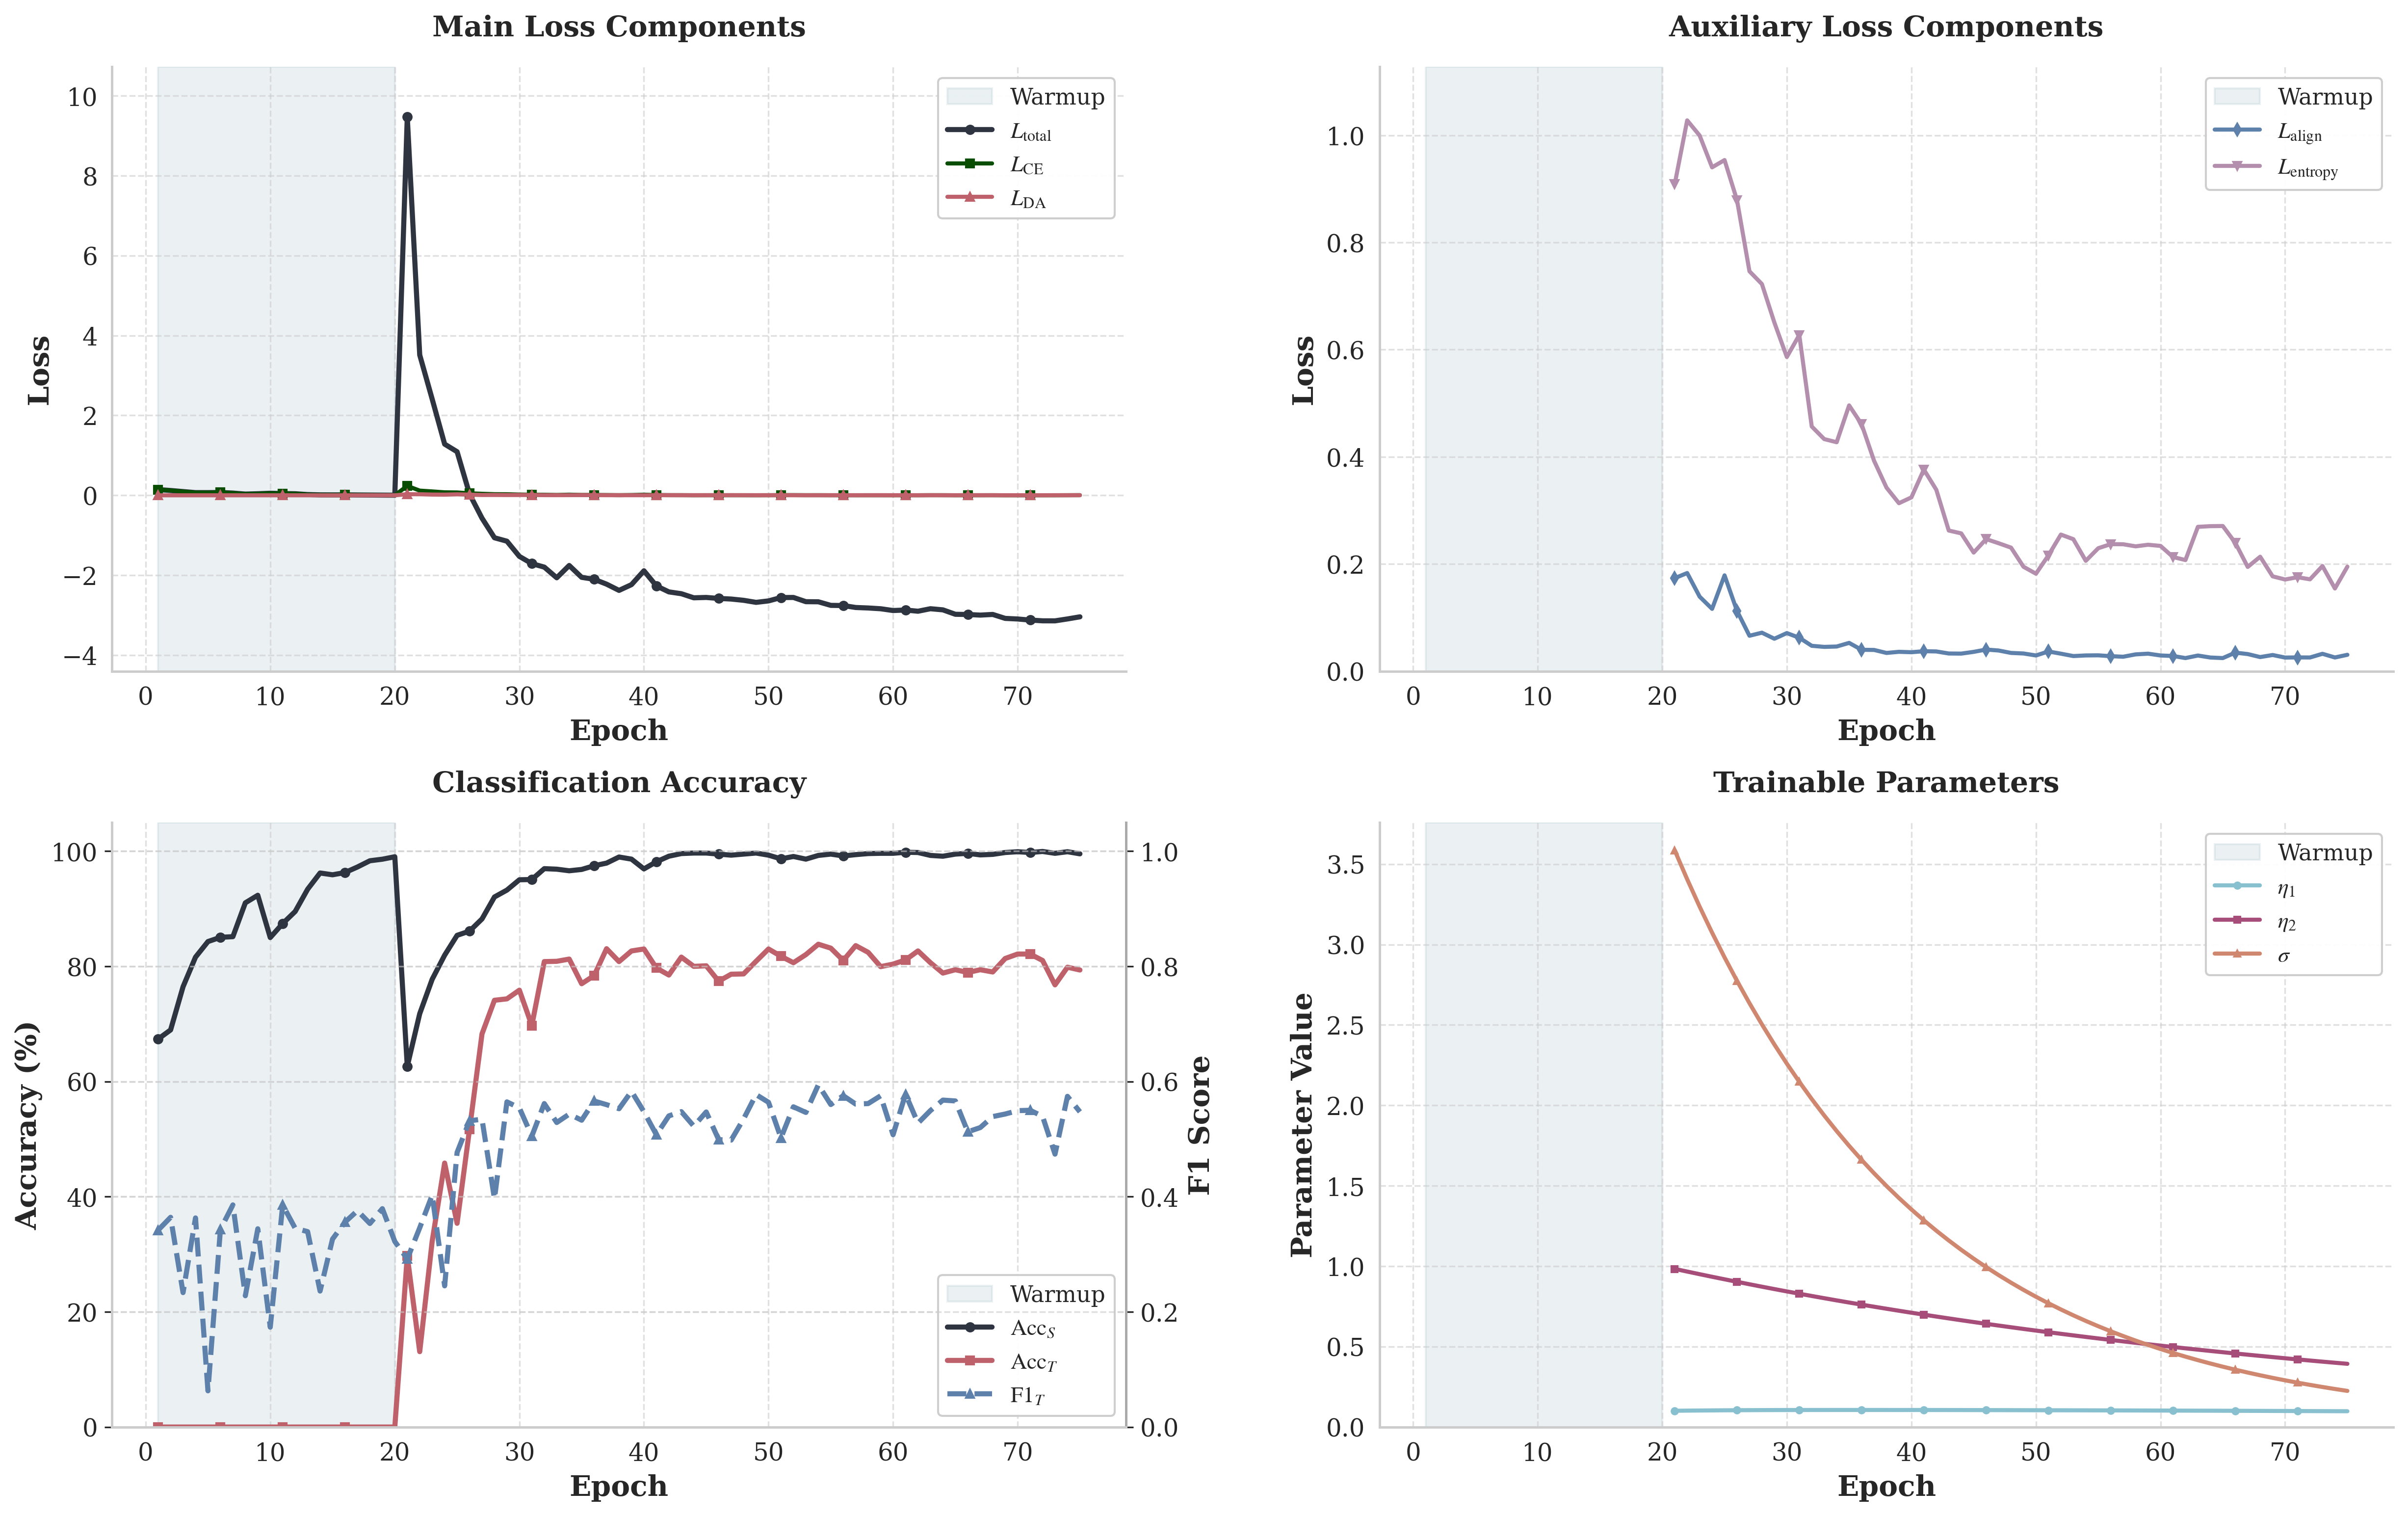

The table this chart was drawn from, first rows:
epoch, train_loss, ce_loss, da_loss, source_acc, target_acc, target_f1, eta_1, entropy_loss, align_loss, eta_2, sigma, epoch_warmup
1, 0.1429, 0.1429, 0.0, 67.38, 0.0, 0.3419, , , , , , True
2, 0.1205, 0.1205, 0.0, 68.96, 0.0, 0.3642, , , , , , True
3, 0.09368, 0.09368, 0.0, 76.46, 0.0, 0.2334, , , , , , True
4, 0.06738, 0.06738, 0.0, 81.6, 0.0, 0.3631, , , , , , True
5, 0.06718, 0.06718, 0.0, 84.31, 0.0, 0.06285, , , , , , True
6, 0.07092, 0.07092, 0.0, 85.04, 0.0, 0.3432, , , , , , True
7, 0.05573, 0.05573, 0.0, 85.16, 0.0, 0.3857, , , , , , True
8, 0.0308, 0.0308, 0.0, 91.03, 0.0, 0.228, , , , , , True
9, 0.03953, 0.03953, 0.0, 92.35, 0.0, 0.3443, , , , , , True
10, 0.05181, 0.05181, 0.0, 85, 0.0, 0.1734, , , , , , True
11, 0.04388, 0.04388, 0.0, 87.44, 0.0, 0.3855, , , , , , True
12, 0.03903, 0.03903, 0.0, 89.52, 0.0, 0.3452, , , , , , True
13, 0.01858, 0.01858, 0.0, 93.39, 0.0, 0.3393, , , , , , True
14, 0.01086, 0.01086, 0.0, 96.21, 0.0, 0.2361, , , , , , True
15, 0.009952, 0.009952, 0.0, 95.9, 0.0, 0.3264, , , , , , True
16, 0.01073, 0.01073, 0.0, 96.29, 0.0, 0.3559, , , , , , True
17, 0.008064, 0.008064, 0.0, 97.26, 0.0, 0.3757, , , , , , True
18, 0.005842, 0.005842, 0.0, 98.34, 0.0, 0.3535, , , , , , True
19, 0.003911, 0.003911, 0.0, 98.61, 0.0, 0.3792, , , , , , True
20, 0.002111, 0.002111, 0.0, 99.03, 0.0, 0.3222, , , , , , True
21, 9.472, 0.2351, 0.02743, 62.64, 29.68, 0.2918, 0.1011, 0.9087, 0.1737, 0.9832, 3.585, False
22, 3.514, 0.1175, 0.02671, 71.78, 13.09, 0.346, 0.102, 1.028, 0.1832, 0.9666, 3.406, False
23, 2.409, 0.09693, 0.0182, 77.76, 32.26, 0.4026, 0.1027, 0.9995, 0.1392, 0.9503, 3.235, False
24, 1.282, 0.07489, 0.01633, 81.94, 45.84, 0.2452, 0.1034, 0.9401, 0.1164, 0.9342, 3.074, False
25, 1.091, 0.07118, 0.02459, 85.39, 35.38, 0.4768, 0.104, 0.9537, 0.1788, 0.9184, 2.92, False
26, 0.03134, 0.05007, 0.01568, 86.12, 51.73, 0.5317, 0.1046, 0.8789, 0.1126, 0.903, 2.774, False
27, -0.5729, 0.03822, 0.007636, 88.24, 68.27, 0.5346, 0.105, 0.7462, 0.0662, 0.8876, 2.635, False
28, -1.063, 0.02787, 0.008296, 92.05, 74.11, 0.3963, 0.1053, 0.7224, 0.07192, 0.8725, 2.503, False
29, -1.149, 0.02661, 0.00689, 93.24, 74.36, 0.5647, 0.1055, 0.6505, 0.06062, 0.8577, 2.378, False
30, -1.529, 0.01847, 0.007556, 95.04, 75.86, 0.5541, 0.1057, 0.5863, 0.07118, 0.8432, 2.259, False
31, -1.711, 0.01488, 0.007884, 95.08, 69.73, 0.5052, 0.1059, 0.6274, 0.06249, 0.8289, 2.146, False
32, -1.798, 0.01361, 0.004349, 96.97, 80.83, 0.5617, 0.106, 0.4566, 0.04746, 0.8148, 2.039, False
33, -2.065, 0.008046, 0.003581, 96.88, 80.88, 0.5288, 0.106, 0.4331, 0.04545, 0.801, 1.937, False
34, -1.757, 0.01533, 0.004322, 96.6, 81.27, 0.5434, 0.106, 0.4272, 0.04612, 0.7874, 1.84, False
35, -2.054, 0.008893, 0.006315, 96.83, 76.98, 0.5328, 0.1061, 0.4959, 0.05289, 0.7741, 1.748, False
36, -2.103, 0.008374, 0.004294, 97.47, 78.39, 0.5661, 0.1061, 0.4609, 0.04, 0.761, 1.661, False
37, -2.225, 0.006074, 0.002925, 97.93, 83.07, 0.5598, 0.1061, 0.3928, 0.03975, 0.7481, 1.578, False
38, -2.381, 0.003039, 0.002605, 98.99, 80.83, 0.5527, 0.106, 0.3426, 0.03413, 0.7354, 1.499, False
39, -2.237, 0.006669, 0.002268, 98.62, 82.68, 0.583, 0.1059, 0.3135, 0.03625, 0.723, 1.424, False
40, -1.89, 0.01484, 0.002349, 96.92, 83.02, 0.5474, 0.1059, 0.3244, 0.03547, 0.7108, 1.353, False
41, -2.269, 0.006652, 0.00279, 98.16, 79.71, 0.5075, 0.1059, 0.3763, 0.03738, 0.6987, 1.285, False
42, -2.418, 0.003713, 0.002604, 99.13, 78.49, 0.5403, 0.1058, 0.3385, 0.03692, 0.6869, 1.221, False
43, -2.464, 0.003167, 0.00233, 99.59, 81.61, 0.5477, 0.1057, 0.2625, 0.03309, 0.6753, 1.16, False
44, -2.566, 0.001287, 0.002362, 99.68, 80.0, 0.5225, 0.1056, 0.2572, 0.03288, 0.6639, 1.102, False
45, -2.557, 0.001868, 0.002422, 99.68, 80.1, 0.5471, 0.1054, 0.2214, 0.03615, 0.6527, 1.047, False
46, -2.582, 0.001652, 0.002949, 99.49, 77.42, 0.499, 0.1052, 0.2466, 0.04048, 0.6417, 0.9944, False
47, -2.597, 0.001741, 0.003138, 99.31, 78.64, 0.4983, 0.105, 0.2388, 0.03869, 0.6309, 0.9447, False
48, -2.629, 0.001506, 0.002726, 99.49, 78.69, 0.535, 0.1049, 0.2306, 0.03415, 0.6203, 0.8974, False
49, -2.681, 0.0008212, 0.002356, 99.68, 80.88, 0.5774, 0.1047, 0.1949, 0.03312, 0.6099, 0.8526, False
50, -2.644, 0.002089, 0.001751, 99.31, 83.02, 0.5639, 0.1044, 0.182, 0.02944, 0.5996, 0.8099, False
51, -2.56, 0.004214, 0.00215, 98.67, 81.75, 0.5022, 0.1043, 0.2162, 0.03687, 0.5895, 0.7694, False
52, -2.558, 0.004683, 0.001853, 99.08, 80.63, 0.5561, 0.1041, 0.255, 0.03275, 0.5796, 0.731, False
53, -2.663, 0.002847, 0.001311, 98.62, 82.04, 0.5463, 0.104, 0.2464, 0.02832, 0.5698, 0.6944, False
54, -2.666, 0.003183, 0.001373, 99.26, 83.84, 0.5942, 0.1038, 0.206, 0.02947, 0.5603, 0.6597, False
55, -2.756, 0.001622, 0.001762, 99.49, 83.16, 0.5601, 0.1036, 0.2295, 0.0297, 0.5508, 0.6267, False
56, -2.76, 0.001939, 0.00169, 99.17, 81.02, 0.5754, 0.1034, 0.2371, 0.02811, 0.5416, 0.5954, False
57, -2.809, 0.001311, 0.001561, 99.4, 83.6, 0.5608, 0.1032, 0.2369, 0.02706, 0.5325, 0.5656, False
58, -2.821, 0.001385, 0.002111, 99.59, 82.43, 0.5617, 0.1029, 0.233, 0.03146, 0.5235, 0.5373, False
59, -2.84, 0.001348, 0.002431, 99.63, 79.95, 0.5752, 0.1027, 0.236, 0.03277, 0.5148, 0.5105, False
60, -2.885, 0.0008673, 0.001879, 99.63, 80.39, 0.5076, 0.1024, 0.2338, 0.02941, 0.5061, 0.4849, False
... 15 more rows
